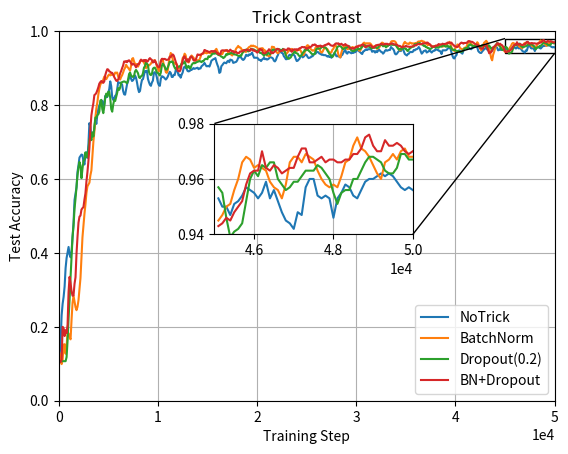
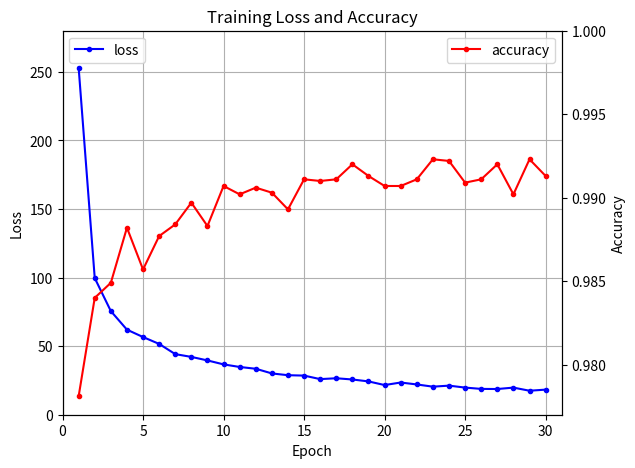

Generate these figures, in order, with matplotlib:
import numpy as np
import matplotlib.pyplot as plt
from mpl_toolkits.axes_grid1.inset_locator import mark_inset
from mpl_toolkits.axes_grid1.inset_locator import inset_axes

no_trick = [0.125, 0.163, 0.231, 0.262, 0.281, 0.309, 0.359, 0.386, 0.401, 0.416, 0.396, 0.388, 0.404, 0.443, 0.481, 0.543, 0.56, 0.577, 0.619, 0.637, 0.658, 0.662, 0.666, 0.665, 0.647, 0.639, 0.665, 0.672, 0.657, 0.693, 0.751, 0.741, 0.714, 0.715, 0.717, 0.737, 0.761, 0.749, 0.774, 0.789, 0.799, 0.805, 0.812, 0.811, 0.798, 0.802, 0.825, 0.821, 0.822, 0.832, 0.843, 0.864, 0.851, 0.821, 0.814, 0.818, 0.825, 0.828, 0.843, 0.862, 0.86, 0.86, 0.859, 0.855, 0.838, 0.829, 0.828, 0.842, 0.857, 0.864, 0.875, 0.883, 0.871, 0.865, 0.867, 0.872, 0.88, 0.874, 0.861, 0.845, 0.835, 0.838, 0.855, 0.868, 0.87, 0.881, 0.892, 0.891, 0.893, 0.871, 0.862, 0.855, 0.852, 0.861, 0.866, 0.887, 0.889, 0.885, 0.875, 0.861, 0.854, 0.852, 0.871, 0.878, 0.877, 0.875, 0.872, 0.869, 0.872, 0.877, 0.884, 0.89, 0.887, 0.876, 0.876, 0.882, 0.881, 0.894, 0.896, 0.889, 0.88, 0.882, 0.874, 0.882, 0.888, 0.9, 0.904, 0.901, 0.898, 0.892, 0.891, 0.892, 0.895, 0.895, 0.898, 0.9, 0.898, 0.899, 0.9, 0.901, 0.897, 0.899, 0.899, 0.905, 0.907, 0.91, 0.914, 0.909, 0.905, 0.905, 0.906, 0.904, 0.911, 0.92, 0.922, 0.924, 0.925, 0.927, 0.917, 0.909, 0.902, 0.887, 0.889, 0.905, 0.908, 0.912, 0.915, 0.914, 0.913, 0.918, 0.92, 0.916, 0.923, 0.922, 0.921, 0.914, 0.915, 0.916, 0.917, 0.921, 0.928, 0.929, 0.931, 0.928, 0.924, 0.922, 0.924, 0.929, 0.936, 0.934, 0.933, 0.937, 0.936, 0.938, 0.942, 0.934, 0.928, 0.928, 0.928, 0.928, 0.926, 0.922, 0.922, 0.919, 0.923, 0.925, 0.928, 0.924, 0.925, 0.923, 0.924, 0.926, 0.93, 0.929, 0.928, 0.926, 0.92, 0.918, 0.922, 0.93, 0.935, 0.943, 0.943, 0.943, 0.941, 0.94, 0.932, 0.929, 0.924, 0.924, 0.926, 0.934, 0.936, 0.935, 0.936, 0.936, 0.936, 0.933, 0.925, 0.919, 0.92, 0.923, 0.926, 0.934, 0.933, 0.929, 0.931, 0.934, 0.937, 0.935, 0.93, 0.927, 0.928, 0.929, 0.932, 0.932, 0.936, 0.939, 0.939, 0.943, 0.944, 0.942, 0.939, 0.939, 0.936, 0.937, 0.935, 0.935, 0.935, 0.933, 0.931, 0.933, 0.93, 0.931, 0.928, 0.933, 0.936, 0.94, 0.938, 0.932, 0.932, 0.934, 0.93, 0.929, 0.934, 0.936, 0.942, 0.946, 0.949, 0.941, 0.939, 0.944, 0.943, 0.942, 0.94, 0.942, 0.941, 0.943, 0.943, 0.946, 0.948, 0.949, 0.945, 0.943, 0.94, 0.938, 0.945, 0.946, 0.949, 0.951, 0.949, 0.951, 0.951, 0.951, 0.951, 0.944, 0.946, 0.946, 0.942, 0.946, 0.943, 0.947, 0.95, 0.947, 0.944, 0.943, 0.939, 0.942, 0.947, 0.949, 0.947, 0.948, 0.949, 0.949, 0.957, 0.954, 0.952, 0.948, 0.939, 0.937, 0.939, 0.943, 0.946, 0.949, 0.946, 0.955, 0.952, 0.945, 0.938, 0.936, 0.934, 0.938, 0.939, 0.943, 0.944, 0.943, 0.944, 0.949, 0.948, 0.951, 0.951, 0.953, 0.957, 0.953, 0.945, 0.939, 0.942, 0.946, 0.947, 0.948, 0.942, 0.944, 0.945, 0.949, 0.945, 0.942, 0.945, 0.947, 0.947, 0.951, 0.95, 0.95, 0.947, 0.947, 0.944, 0.938, 0.948, 0.948, 0.948, 0.948, 0.949, 0.952, 0.955, 0.955, 0.952, 0.943, 0.933, 0.927, 0.926, 0.932, 0.935, 0.945, 0.947, 0.948, 0.944, 0.941, 0.939, 0.947, 0.953, 0.954, 0.953, 0.955, 0.957, 0.954, 0.952, 0.951, 0.955, 0.956, 0.957, 0.958, 0.959, 0.956, 0.946, 0.943, 0.941, 0.941, 0.945, 0.948, 0.951, 0.953, 0.955, 0.95, 0.948, 0.944, 0.943, 0.946, 0.947, 0.951, 0.955, 0.958, 0.958, 0.955, 0.948, 0.949, 0.952, 0.949, 0.951, 0.95, 0.949, 0.949, 0.953, 0.95, 0.95, 0.947, 0.951, 0.952, 0.954, 0.957, 0.956, 0.955, 0.953, 0.955, 0.959, 0.953, 0.956, 0.952, 0.948, 0.945, 0.944, 0.942, 0.948, 0.947, 0.957, 0.96, 0.96, 0.954, 0.953, 0.954, 0.953, 0.946, 0.953, 0.955, 0.958, 0.957, 0.954, 0.953, 0.956, 0.959, 0.96, 0.96, 0.961, 0.962, 0.961, 0.962, 0.961, 0.959, 0.957, 0.956, 0.957, 0.956]
batch_norm = [0.128, 0.109, 0.099, 0.111, 0.152, 0.153, 0.127, 0.146, 0.185, 0.182, 0.172, 0.166, 0.219, 0.265, 0.284, 0.269, 0.253, 0.245, 0.254, 0.272, 0.303, 0.332, 0.388, 0.442, 0.473, 0.505, 0.531, 0.562, 0.58, 0.585, 0.59, 0.61, 0.623, 0.663, 0.7, 0.728, 0.766, 0.791, 0.807, 0.828, 0.844, 0.855, 0.861, 0.861, 0.869, 0.877, 0.872, 0.87, 0.875, 0.88, 0.883, 0.88, 0.884, 0.882, 0.882, 0.881, 0.888, 0.887, 0.888, 0.877, 0.871, 0.869, 0.876, 0.881, 0.888, 0.896, 0.901, 0.909, 0.904, 0.901, 0.897, 0.893, 0.906, 0.925, 0.927, 0.918, 0.911, 0.911, 0.91, 0.904, 0.91, 0.919, 0.922, 0.919, 0.919, 0.915, 0.909, 0.9, 0.902, 0.909, 0.907, 0.909, 0.912, 0.917, 0.918, 0.921, 0.921, 0.916, 0.904, 0.897, 0.891, 0.9, 0.921, 0.92, 0.922, 0.909, 0.902, 0.889, 0.887, 0.894, 0.915, 0.929, 0.941, 0.935, 0.924, 0.912, 0.914, 0.911, 0.91, 0.905, 0.899, 0.899, 0.905, 0.913, 0.927, 0.93, 0.939, 0.935, 0.92, 0.917, 0.915, 0.921, 0.929, 0.934, 0.931, 0.928, 0.924, 0.92, 0.922, 0.921, 0.919, 0.923, 0.93, 0.938, 0.939, 0.939, 0.942, 0.943, 0.94, 0.941, 0.942, 0.941, 0.94, 0.941, 0.94, 0.943, 0.943, 0.949, 0.952, 0.946, 0.94, 0.937, 0.935, 0.938, 0.938, 0.944, 0.947, 0.947, 0.949, 0.948, 0.941, 0.942, 0.939, 0.936, 0.934, 0.939, 0.941, 0.947, 0.953, 0.956, 0.96, 0.956, 0.956, 0.953, 0.947, 0.948, 0.947, 0.944, 0.944, 0.951, 0.954, 0.957, 0.958, 0.961, 0.959, 0.961, 0.959, 0.959, 0.957, 0.956, 0.952, 0.951, 0.953, 0.952, 0.954, 0.953, 0.947, 0.948, 0.941, 0.934, 0.934, 0.932, 0.933, 0.941, 0.958, 0.957, 0.957, 0.951, 0.946, 0.942, 0.94, 0.943, 0.945, 0.947, 0.948, 0.947, 0.946, 0.944, 0.937, 0.94, 0.943, 0.948, 0.948, 0.949, 0.952, 0.95, 0.947, 0.944, 0.948, 0.947, 0.949, 0.949, 0.95, 0.947, 0.94, 0.935, 0.936, 0.943, 0.948, 0.96, 0.962, 0.96, 0.954, 0.952, 0.949, 0.947, 0.948, 0.947, 0.956, 0.958, 0.957, 0.952, 0.953, 0.944, 0.942, 0.944, 0.95, 0.954, 0.956, 0.953, 0.951, 0.946, 0.942, 0.941, 0.943, 0.95, 0.952, 0.961, 0.963, 0.957, 0.949, 0.936, 0.931, 0.929, 0.942, 0.95, 0.957, 0.959, 0.958, 0.955, 0.951, 0.952, 0.954, 0.952, 0.953, 0.957, 0.956, 0.954, 0.956, 0.958, 0.958, 0.954, 0.947, 0.947, 0.953, 0.963, 0.967, 0.969, 0.964, 0.967, 0.967, 0.967, 0.967, 0.967, 0.964, 0.96, 0.958, 0.958, 0.96, 0.958, 0.952, 0.955, 0.955, 0.96, 0.965, 0.969, 0.968, 0.963, 0.96, 0.958, 0.959, 0.962, 0.963, 0.964, 0.971, 0.973, 0.973, 0.973, 0.972, 0.969, 0.961, 0.956, 0.952, 0.948, 0.949, 0.957, 0.96, 0.967, 0.971, 0.968, 0.966, 0.966, 0.965, 0.969, 0.968, 0.966, 0.967, 0.966, 0.967, 0.968, 0.967, 0.971, 0.972, 0.972, 0.973, 0.974, 0.972, 0.972, 0.97, 0.968, 0.965, 0.962, 0.963, 0.963, 0.961, 0.96, 0.959, 0.959, 0.957, 0.961, 0.959, 0.958, 0.959, 0.961, 0.962, 0.961, 0.958, 0.959, 0.96, 0.963, 0.963, 0.966, 0.968, 0.971, 0.964, 0.956, 0.95, 0.949, 0.946, 0.955, 0.958, 0.964, 0.962, 0.958, 0.953, 0.952, 0.949, 0.951, 0.955, 0.955, 0.957, 0.964, 0.971, 0.97, 0.968, 0.965, 0.963, 0.96, 0.96, 0.962, 0.962, 0.97, 0.966, 0.958, 0.952, 0.948, 0.956, 0.963, 0.969, 0.971, 0.974, 0.97, 0.962, 0.951, 0.941, 0.927, 0.921, 0.936, 0.944, 0.954, 0.962, 0.964, 0.962, 0.961, 0.959, 0.956, 0.954, 0.949, 0.947, 0.944, 0.945, 0.947, 0.95, 0.951, 0.956, 0.96, 0.966, 0.968, 0.967, 0.964, 0.965, 0.964, 0.963, 0.959, 0.957, 0.956, 0.953, 0.958, 0.966, 0.968, 0.968, 0.966, 0.969, 0.968, 0.967, 0.963, 0.96, 0.958, 0.957, 0.958, 0.957, 0.961, 0.966, 0.967, 0.972, 0.975, 0.971, 0.97, 0.968, 0.965, 0.962, 0.96, 0.966, 0.967, 0.969, 0.967, 0.97, 0.971, 0.968, 0.968]
dropout = [0.107, 0.107, 0.107, 0.107, 0.107, 0.107, 0.107, 0.118, 0.163, 0.223, 0.272, 0.334, 0.387, 0.443, 0.473, 0.519, 0.547, 0.579, 0.61, 0.631, 0.646, 0.636, 0.602, 0.627, 0.649, 0.652, 0.672, 0.659, 0.66, 0.678, 0.707, 0.716, 0.705, 0.726, 0.715, 0.742, 0.766, 0.765, 0.773, 0.775, 0.782, 0.812, 0.814, 0.789, 0.778, 0.796, 0.821, 0.831, 0.823, 0.836, 0.836, 0.819, 0.789, 0.782, 0.801, 0.814, 0.811, 0.822, 0.833, 0.846, 0.841, 0.847, 0.861, 0.862, 0.863, 0.864, 0.863, 0.861, 0.859, 0.869, 0.884, 0.888, 0.88, 0.877, 0.876, 0.879, 0.891, 0.895, 0.891, 0.886, 0.875, 0.873, 0.878, 0.879, 0.886, 0.901, 0.905, 0.915, 0.912, 0.908, 0.89, 0.883, 0.881, 0.884, 0.898, 0.901, 0.901, 0.896, 0.888, 0.887, 0.883, 0.88, 0.888, 0.906, 0.912, 0.908, 0.903, 0.896, 0.896, 0.902, 0.909, 0.917, 0.916, 0.918, 0.917, 0.907, 0.901, 0.897, 0.9, 0.902, 0.904, 0.904, 0.907, 0.912, 0.912, 0.913, 0.918, 0.91, 0.9, 0.904, 0.906, 0.899, 0.9, 0.908, 0.912, 0.914, 0.913, 0.914, 0.916, 0.917, 0.918, 0.919, 0.918, 0.916, 0.919, 0.919, 0.923, 0.925, 0.925, 0.924, 0.932, 0.93, 0.932, 0.935, 0.939, 0.939, 0.939, 0.941, 0.939, 0.939, 0.935, 0.937, 0.933, 0.931, 0.93, 0.927, 0.929, 0.932, 0.938, 0.936, 0.938, 0.938, 0.94, 0.941, 0.94, 0.939, 0.937, 0.937, 0.936, 0.935, 0.933, 0.933, 0.934, 0.933, 0.94, 0.943, 0.947, 0.949, 0.95, 0.949, 0.945, 0.946, 0.949, 0.952, 0.951, 0.951, 0.95, 0.948, 0.946, 0.947, 0.947, 0.945, 0.941, 0.941, 0.939, 0.937, 0.933, 0.938, 0.937, 0.936, 0.942, 0.94, 0.937, 0.941, 0.947, 0.95, 0.95, 0.947, 0.95, 0.95, 0.95, 0.951, 0.95, 0.949, 0.947, 0.952, 0.949, 0.944, 0.935, 0.929, 0.927, 0.925, 0.927, 0.929, 0.934, 0.939, 0.941, 0.945, 0.941, 0.94, 0.939, 0.934, 0.932, 0.932, 0.935, 0.942, 0.943, 0.949, 0.948, 0.95, 0.951, 0.947, 0.945, 0.942, 0.939, 0.937, 0.937, 0.938, 0.945, 0.952, 0.953, 0.953, 0.953, 0.953, 0.957, 0.958, 0.956, 0.956, 0.955, 0.952, 0.947, 0.943, 0.938, 0.937, 0.932, 0.93, 0.934, 0.941, 0.945, 0.95, 0.957, 0.959, 0.96, 0.959, 0.957, 0.953, 0.951, 0.953, 0.955, 0.955, 0.957, 0.958, 0.959, 0.952, 0.948, 0.946, 0.946, 0.946, 0.951, 0.949, 0.951, 0.953, 0.951, 0.952, 0.954, 0.958, 0.961, 0.962, 0.96, 0.96, 0.958, 0.958, 0.958, 0.956, 0.953, 0.954, 0.956, 0.955, 0.956, 0.955, 0.954, 0.956, 0.961, 0.962, 0.962, 0.964, 0.959, 0.96, 0.96, 0.956, 0.959, 0.96, 0.964, 0.963, 0.965, 0.963, 0.963, 0.963, 0.963, 0.961, 0.957, 0.953, 0.95, 0.952, 0.95, 0.952, 0.953, 0.954, 0.953, 0.953, 0.948, 0.946, 0.95, 0.953, 0.955, 0.957, 0.958, 0.958, 0.965, 0.964, 0.964, 0.967, 0.966, 0.968, 0.965, 0.964, 0.963, 0.96, 0.961, 0.957, 0.957, 0.954, 0.954, 0.952, 0.952, 0.954, 0.957, 0.958, 0.958, 0.955, 0.957, 0.956, 0.955, 0.958, 0.958, 0.958, 0.961, 0.961, 0.96, 0.958, 0.958, 0.961, 0.958, 0.957, 0.959, 0.953, 0.95, 0.949, 0.95, 0.948, 0.946, 0.946, 0.946, 0.944, 0.944, 0.944, 0.945, 0.949, 0.952, 0.954, 0.954, 0.954, 0.96, 0.963, 0.964, 0.962, 0.96, 0.959, 0.96, 0.961, 0.962, 0.962, 0.959, 0.959, 0.958, 0.958, 0.962, 0.962, 0.96, 0.959, 0.958, 0.955, 0.96, 0.961, 0.957, 0.952, 0.955, 0.955, 0.956, 0.961, 0.963, 0.968, 0.966, 0.962, 0.958, 0.953, 0.949, 0.949, 0.952, 0.958, 0.957, 0.955, 0.946, 0.939, 0.941, 0.942, 0.944, 0.952, 0.96, 0.963, 0.961, 0.965, 0.964, 0.966, 0.966, 0.96, 0.958, 0.956, 0.957, 0.959, 0.959, 0.961, 0.963, 0.963, 0.963, 0.965, 0.964, 0.962, 0.96, 0.955, 0.951, 0.955, 0.956, 0.956, 0.96, 0.96, 0.963, 0.966, 0.968, 0.968, 0.967, 0.966, 0.963, 0.962, 0.962, 0.964, 0.969, 0.969, 0.967, 0.967]
bn_dropout = [0.105, 0.105, 0.111, 0.2, 0.196, 0.175, 0.191, 0.183, 0.206, 0.294, 0.335, 0.319, 0.296, 0.284, 0.285, 0.316, 0.334, 0.398, 0.443, 0.482, 0.498, 0.501, 0.517, 0.521, 0.524, 0.544, 0.561, 0.593, 0.618, 0.648, 0.684, 0.735, 0.772, 0.79, 0.805, 0.827, 0.829, 0.833, 0.84, 0.848, 0.858, 0.862, 0.865, 0.863, 0.86, 0.864, 0.881, 0.89, 0.897, 0.896, 0.891, 0.89, 0.887, 0.887, 0.882, 0.876, 0.871, 0.866, 0.865, 0.869, 0.876, 0.886, 0.892, 0.9, 0.907, 0.918, 0.917, 0.919, 0.916, 0.92, 0.921, 0.918, 0.913, 0.909, 0.912, 0.91, 0.907, 0.902, 0.907, 0.911, 0.911, 0.917, 0.923, 0.921, 0.919, 0.922, 0.919, 0.922, 0.917, 0.919, 0.924, 0.927, 0.924, 0.922, 0.915, 0.917, 0.921, 0.914, 0.909, 0.904, 0.902, 0.906, 0.918, 0.925, 0.925, 0.924, 0.925, 0.923, 0.922, 0.923, 0.924, 0.931, 0.93, 0.934, 0.937, 0.934, 0.926, 0.917, 0.91, 0.893, 0.892, 0.891, 0.896, 0.909, 0.919, 0.93, 0.932, 0.925, 0.918, 0.924, 0.917, 0.926, 0.931, 0.931, 0.927, 0.921, 0.92, 0.921, 0.929, 0.937, 0.936, 0.936, 0.935, 0.938, 0.939, 0.942, 0.949, 0.948, 0.946, 0.946, 0.944, 0.943, 0.945, 0.946, 0.946, 0.944, 0.946, 0.946, 0.943, 0.939, 0.94, 0.936, 0.938, 0.947, 0.948, 0.948, 0.947, 0.948, 0.947, 0.948, 0.946, 0.946, 0.95, 0.947, 0.945, 0.946, 0.942, 0.943, 0.944, 0.94, 0.941, 0.941, 0.945, 0.945, 0.945, 0.947, 0.949, 0.948, 0.948, 0.95, 0.949, 0.947, 0.947, 0.952, 0.951, 0.947, 0.949, 0.946, 0.945, 0.942, 0.943, 0.949, 0.952, 0.949, 0.95, 0.941, 0.94, 0.94, 0.942, 0.945, 0.946, 0.951, 0.949, 0.941, 0.943, 0.94, 0.943, 0.945, 0.949, 0.952, 0.952, 0.951, 0.946, 0.946, 0.947, 0.949, 0.951, 0.95, 0.949, 0.948, 0.953, 0.953, 0.952, 0.947, 0.944, 0.95, 0.95, 0.951, 0.95, 0.951, 0.948, 0.952, 0.954, 0.954, 0.957, 0.957, 0.956, 0.957, 0.954, 0.952, 0.954, 0.955, 0.957, 0.957, 0.959, 0.963, 0.962, 0.964, 0.963, 0.96, 0.958, 0.96, 0.96, 0.961, 0.957, 0.959, 0.959, 0.962, 0.962, 0.964, 0.964, 0.967, 0.965, 0.962, 0.961, 0.96, 0.961, 0.963, 0.966, 0.967, 0.966, 0.967, 0.963, 0.964, 0.966, 0.963, 0.962, 0.963, 0.965, 0.962, 0.961, 0.96, 0.956, 0.955, 0.953, 0.954, 0.952, 0.954, 0.955, 0.958, 0.957, 0.96, 0.961, 0.96, 0.962, 0.963, 0.964, 0.959, 0.957, 0.957, 0.96, 0.961, 0.961, 0.962, 0.961, 0.956, 0.957, 0.955, 0.959, 0.962, 0.962, 0.963, 0.963, 0.964, 0.966, 0.964, 0.964, 0.964, 0.966, 0.965, 0.966, 0.964, 0.964, 0.965, 0.966, 0.967, 0.966, 0.964, 0.964, 0.964, 0.963, 0.961, 0.96, 0.96, 0.958, 0.956, 0.958, 0.958, 0.958, 0.96, 0.959, 0.958, 0.958, 0.957, 0.958, 0.958, 0.959, 0.961, 0.962, 0.961, 0.963, 0.965, 0.965, 0.964, 0.965, 0.965, 0.967, 0.967, 0.967, 0.967, 0.969, 0.969, 0.966, 0.965, 0.962, 0.958, 0.958, 0.957, 0.959, 0.96, 0.961, 0.961, 0.965, 0.964, 0.964, 0.964, 0.966, 0.965, 0.965, 0.966, 0.966, 0.969, 0.968, 0.969, 0.968, 0.969, 0.964, 0.963, 0.959, 0.959, 0.957, 0.957, 0.959, 0.964, 0.967, 0.969, 0.968, 0.966, 0.968, 0.968, 0.968, 0.97, 0.973, 0.973, 0.972, 0.971, 0.971, 0.969, 0.967, 0.965, 0.964, 0.963, 0.961, 0.958, 0.954, 0.953, 0.952, 0.954, 0.962, 0.962, 0.964, 0.957, 0.948, 0.94, 0.942, 0.943, 0.948, 0.956, 0.958, 0.96, 0.963, 0.967, 0.967, 0.963, 0.966, 0.963, 0.962, 0.958, 0.952, 0.946, 0.943, 0.944, 0.946, 0.945, 0.948, 0.95, 0.952, 0.958, 0.962, 0.963, 0.963, 0.97, 0.964, 0.963, 0.965, 0.964, 0.962, 0.963, 0.964, 0.964, 0.968, 0.971, 0.971, 0.966, 0.966, 0.967, 0.968, 0.966, 0.967, 0.967, 0.966, 0.966, 0.967, 0.967, 0.969, 0.969, 0.971, 0.975, 0.976, 0.972, 0.97, 0.97, 0.974, 0.972, 0.972, 0.973, 0.972, 0.97, 0.969, 0.97]

no_trick = np.array(no_trick)
batch_norm = np.array(batch_norm)
dropout = np.array(dropout)
bn_dropout = np.array(bn_dropout)

x = np.arange(1, len(no_trick) + 1) * 100
fig, ax = plt.subplots(dpi=160)
ax.ticklabel_format(style='sci', axis='x', scilimits=(0, 0))
ax.plot(x, no_trick, label='NoTrick')
ax.plot(x, batch_norm, label='BatchNorm')
ax.plot(x, dropout, label='Dropout(0.2)')
ax.plot(x, bn_dropout, label='BN+Dropout')
ax.legend()
ax.grid()
ax.set_xlim(0, 50000)
ax.set_ylim(0, 1)
ax.set_title('Trick Contrast')
ax.set_xlabel('Training Step')
ax.set_ylabel('Test Accuracy')
# 绘制子坐标系
axins = inset_axes(ax, width="40%", height="30%", loc='center left',
                   bbox_to_anchor=(0.3, 0.1, 1, 1),
                   bbox_transform=ax.transAxes)
axins.ticklabel_format(style='sci', axis='x', scilimits=(0, 0))
axins.plot(x[450:], no_trick[450:])
axins.plot(x[450:], batch_norm[450:])
axins.plot(x[450:], dropout[450:])
axins.plot(x[450:], bn_dropout[450:])
# 调整子坐标系的显示范围
axins.set_xlim(45000, 50000)
axins.set_ylim(0.94, 0.98)
# 建立父坐标系与子坐标系的连接线
# loc1 loc2: 坐标系的四个角
# 1 (右上) 2 (左上) 3(左下) 4(右下)
mark_inset(ax, axins, loc1=2, loc2=4, fc="none", ec='k', lw=1)
plt.grid()
plt.show()


loss_list = [253.115, 99.657, 75.562, 62.030, 56.641, 51.624, 44.183, 42.161, 39.588, 36.699,
             34.822, 33.514, 30.111, 28.812, 28.532, 25.962, 26.589, 25.694, 24.292, 21.632,
             23.488, 22.066, 20.458, 21.208, 19.786, 18.829, 18.744, 19.769, 17.494, 18.298]
acc_list = [0.9781, 0.984, 0.9849, 0.9882, 0.9857, 0.9877, 0.9884, 0.9897, 0.9883, 0.9907,
            0.9902, 0.9906, 0.9903, 0.9893, 0.9911, 0.991, 0.9911, 0.992, 0.9913, 0.9907,
            0.9907, 0.9911, 0.9923, 0.9922, 0.9909, 0.9911, 0.992, 0.9902, 0.9923, 0.9913]

fig1, ax1 = plt.subplots(dpi=160)
plt.subplots_adjust(top=0.90, bottom=0.10, right=0.88, left=0.10, hspace=0, wspace=0)
x = np.arange(1, len(acc_list)+1)
ax1.plot(x, loss_list, c='blue', marker='.', label='loss')
ax2 = ax1.twinx()
ax2.plot(x, acc_list, c='red', marker='.', label='accuracy')
ax1.set_xlabel('Epoch')
ax1.set_ylabel('Loss')
ax2.set_ylabel('Accuracy')
ax1.set_xlim(0, 31)
ax1.set_ylim(0, 280.0)
ax2.set_ylim(0.977, 1.0)
ax1.legend(loc='upper left')
ax2.legend(loc='upper right')
ax1.grid()
plt.title('Training Loss and Accuracy')
plt.show()
